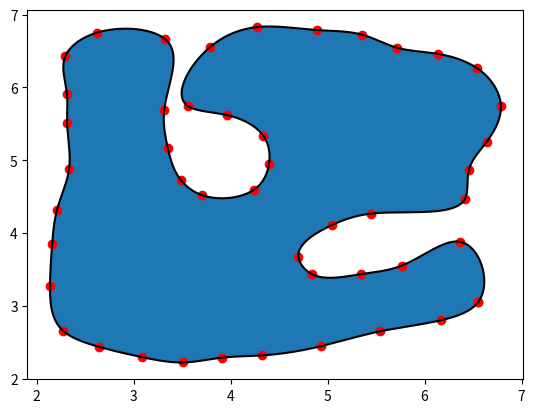

Source code (Python): (Note: this script raises an exception after producing the figure.)
import numpy as np
from scipy.interpolate import splprep, splev
import matplotlib.pyplot as plt

fig = plt.figure()
pts = np.array([[ 6.55525 ,  3.05472 ],
   [ 6.17284 ,  2.802609],
   [ 5.53946 ,  2.649209],
   [ 4.93053 ,  2.444444],
   [ 4.32544 ,  2.318749],
   [ 3.90982 ,  2.2875  ],
   [ 3.51294 ,  2.221875],
   [ 3.09107 ,  2.29375 ],
   [ 2.64013 ,  2.4375  ],
   [ 2.275444,  2.653124],
   [ 2.137945,  3.26562 ],
   [ 2.15982 ,  3.84375 ],
   [ 2.20982 ,  4.31562 ],
   [ 2.334704,  4.87873 ],
   [ 2.314264,  5.5047  ],
   [ 2.311709,  5.9135  ],
   [ 2.29638 ,  6.42961 ],
   [ 2.619374,  6.75021 ],
   [ 3.32448 ,  6.66353 ],
   [ 3.31582 ,  5.68866 ],
   [ 3.35159 ,  5.17255 ],
   [ 3.48482 ,  4.73125 ],
   [ 3.70669 ,  4.51875 ],
   [ 4.23639 ,  4.58968 ],
   [ 4.39592 ,  4.94615 ],
   [ 4.33527 ,  5.33862 ],
   [ 3.95968 ,  5.61967 ],
   [ 3.56366 ,  5.73976 ],
   [ 3.78818 ,  6.55292 ],
   [ 4.27712 ,  6.8283  ],
   [ 4.89532 ,  6.78615 ],
   [ 5.35334 ,  6.72433 ],
   [ 5.71583 ,  6.54449 ],
   [ 6.13452 ,  6.46019 ],
   [ 6.54478 ,  6.26068 ],
   [ 6.7873  ,  5.74615 ],
   [ 6.64086 ,  5.25269 ],
   [ 6.45649 ,  4.86206 ],
   [ 6.41586 ,  4.46519 ],
   [ 5.44711 ,  4.26519 ],
   [ 5.04087 ,  4.10581 ],
   [ 4.70013 ,  3.67405 ],
   [ 4.83482 ,  3.4375  ],
   [ 5.34086 ,  3.43394 ],
   [ 5.76392 ,  3.55156 ],
   [ 6.37056 ,  3.8778  ],
   [ 6.53116 ,  3.47228 ]])

tck, u = splprep(pts.T, u=None, s=0.0, per=1) 
u_new = np.linspace(u.min(), u.max(), 1000)
x_new, y_new = splev(u_new, tck, der=0)

#print(x_new)
#print(y_new)
print (pts.T)

plt.plot(pts[:,0], pts[:,1], 'ro')
plt.plot(x_new, y_new, 'black')
print(plt.fill(x_new,y_new))



plt.show() 

data = np.frombuffer(fig.canvas.tostring_rgb(), dtype=np.uint8)
